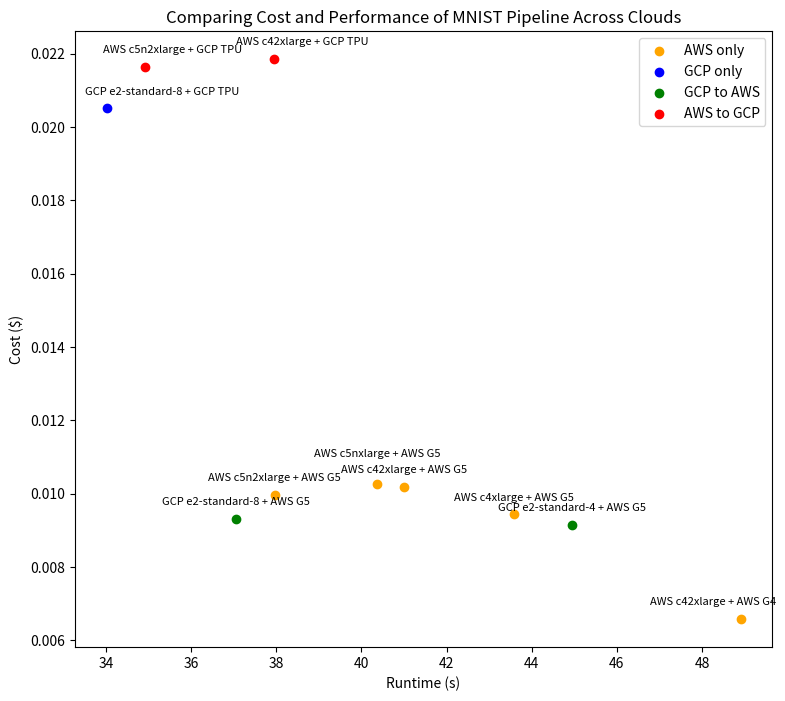

This figure's Python source:
import matplotlib.pyplot as plt
import numpy as np

plt.figure(figsize=(9, 8))

coredata = [
    ([
        (0.009965237234, 37.96685137, "AWS c5n2xlarge + AWS G5"), 
        (0.01017798953, 41.00190295, "AWS c42xlarge + AWS G5"), 
        (0.01025389365, 40.3723215, "AWS c5nxlarge + AWS G5"),
        (0.009434821218, 43.59394707, "AWS c4xlarge + AWS G5"),
        (0.006575725004, 48.90733035, "AWS c42xlarge + AWS G4")
    ], "AWS only", "orange"),
    ([
        (0.0205076998, 34.01508636, "GCP e2-standard-8 + GCP TPU"),
    ], "GCP only", "blue"),
    ([
        (0.009305491221, 37.0594932, "GCP e2-standard-8 + AWS G5"),
        (0.009148850984, 44.94551004, "GCP e2-standard-4 + AWS G5"),
    ], "GCP to AWS", "green"),
    ([
        (0.02163744581, 34.92244453, "AWS c5n2xlarge + GCP TPU"),
        (0.02185019811, 37.95749612, "AWS c42xlarge + GCP TPU"),
    ], "AWS to GCP", "red")
]

def create_offsets(label):
    if label == "GCP e2-standard-8 + GCP TPU":
        return (40,10)
    if label == "AWS c5n2xlarge + GCP TPU" or label == "AWS c42xlarge + GCP TPU":
        return (20, 10)
    if label == "AWS c5nxlarge + AWS G5":
        return (0, 20)
    if label == "AWS c42xlarge + AWS G4":
        return (-20, 10)
    else:
        return (0,10)

for i in range(4):
    plt.scatter(
        [y[1] for y in coredata[i][0]], 
        [y[0] for y in coredata[i][0]], 
        label=coredata[i][1], 
        color=coredata[i][2]
    )
    for y in coredata[i][0]:
        plt.annotate(y[2], # this is the text
                    (y[1],y[0]), # these are the coordinates to position the label
                    textcoords="offset points", # how to position the text
                    xytext=create_offsets(y[2]), # distance from text to points (x,y)
                    ha='center',
                    fontsize=8)

plt.title("Comparing Cost and Performance of MNIST Pipeline Across Clouds")
plt.xlabel("Runtime (s)")
plt.ylabel("Cost ($)")
plt.legend()
plt.show()